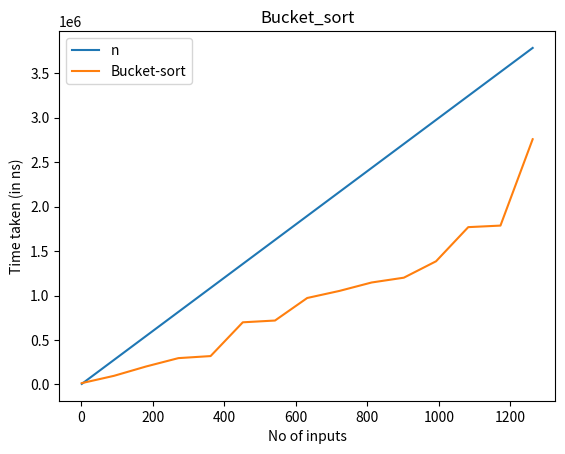

Python code for this plot:
import time
import matplotlib.pyplot as plt
import random

def insertion_sort(bucket):
    for i in range (1, len (bucket)):
        var = bucket[i]
        j = i - 1
        while (j >= 0 and var < bucket[j]):
            bucket[j + 1] = bucket[j]
            j = j - 1
        bucket[j + 1] = var   
              
def bucket_sort(input_list):
    max_value = max(input_list)
    size = max_value/len(input_list)

    buckets_list= []
    for x in range(len(input_list)):
        buckets_list.append([]) 

    for i in range(len(input_list)):
        j = int (input_list[i] / size)
        if j != len (input_list):
            buckets_list[j].append(input_list[i])
        else:
            buckets_list[len(input_list) - 1].append(input_list[i])

    for z in range(len(input_list)):
        insertion_sort(buckets_list[z])
        
    final_output = []
    for x in range(len (input_list)):
        final_output = final_output + buckets_list[x]
    return final_output

if __name__ == '__main__': 
    exe_mer = []
    c = []    
    for i in range(2, 1300, 90):
        array = []
        for j in range(0, i):
            temp = random.uniform(0,1)
            array.append(temp)
            
        start = time.perf_counter_ns()
        bucket_sort(array)
        end = time.perf_counter_ns()
        
        c.append(i)
        exe_mer.append((end - start))
     
    
    l = [x*3000 for x in c]
    plt.plot(c,l)
    plt.plot(c,exe_mer)
    plt.xlabel('No of inputs')
    plt.ylabel('Time taken (in ns)')
    plt.legend(["n","Bucket-sort"])
    plt.title("Bucket_sort")
    plt.show()

